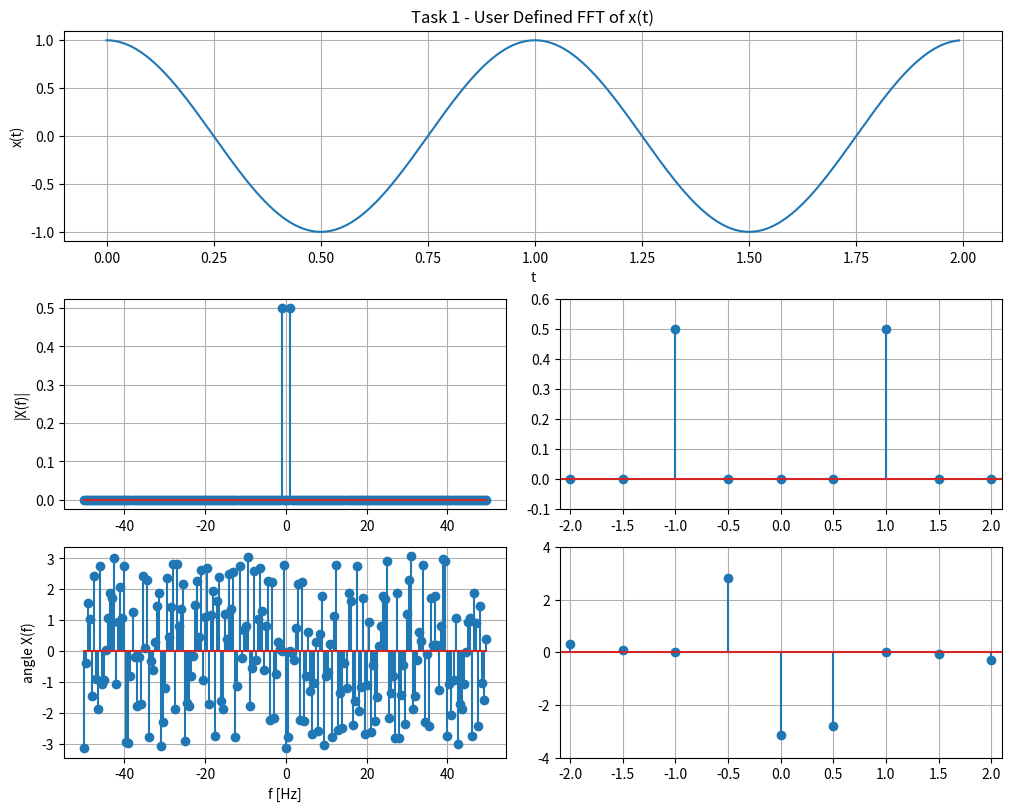
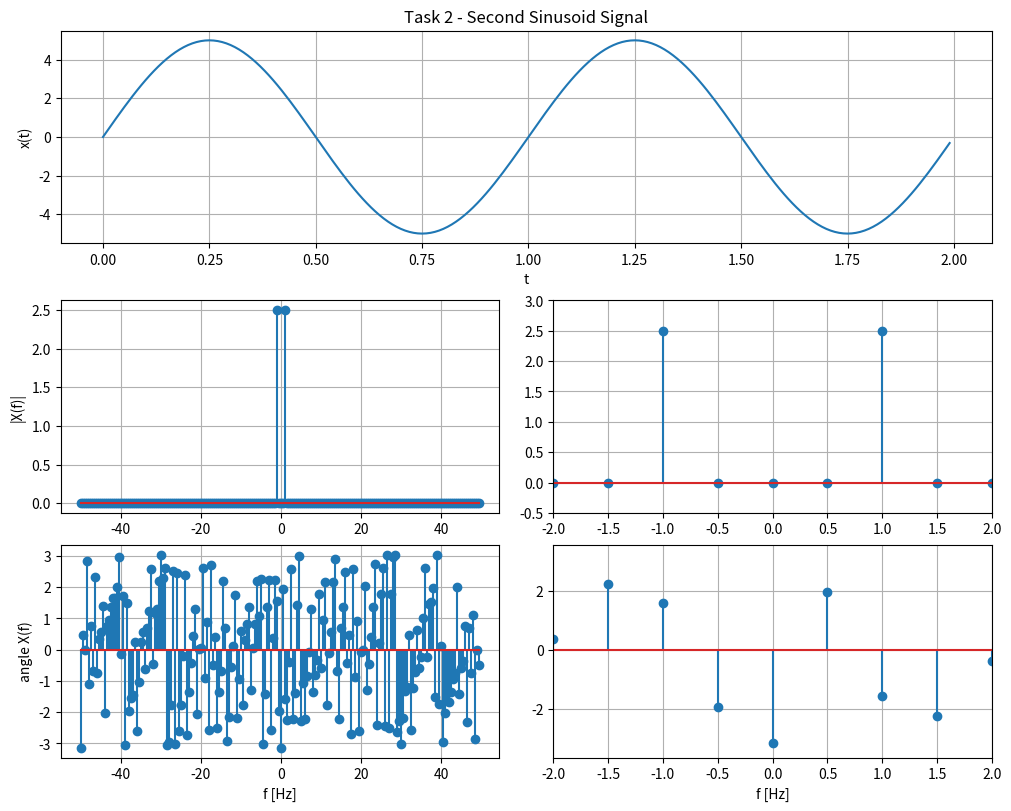
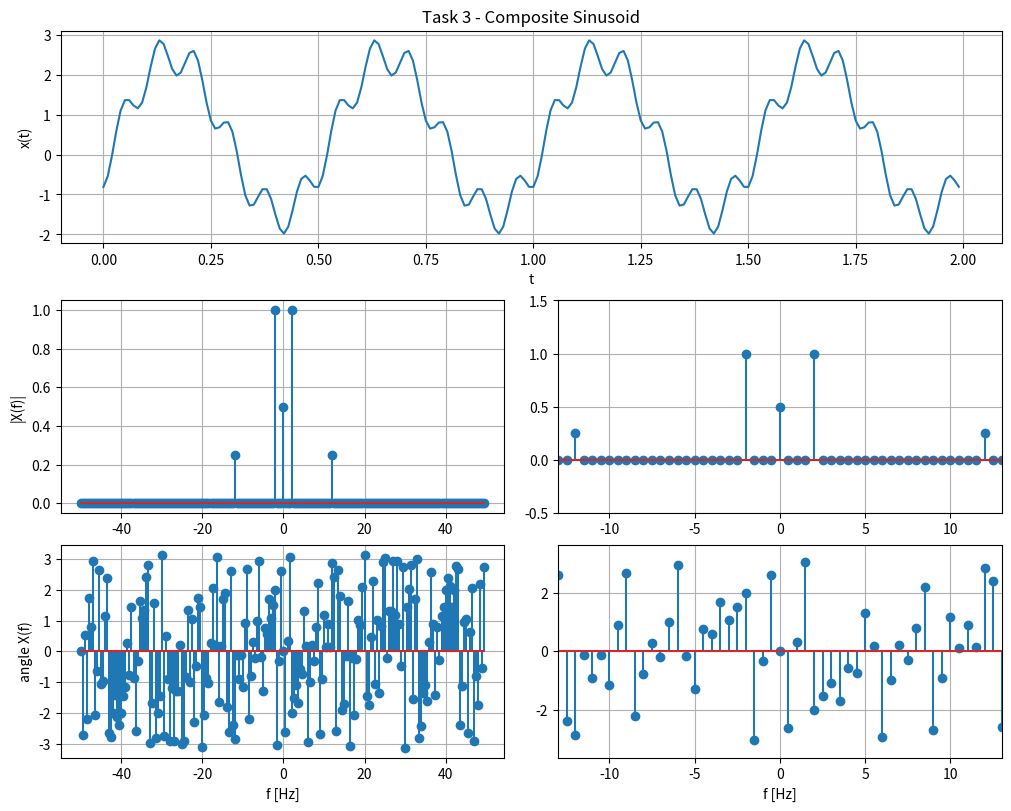
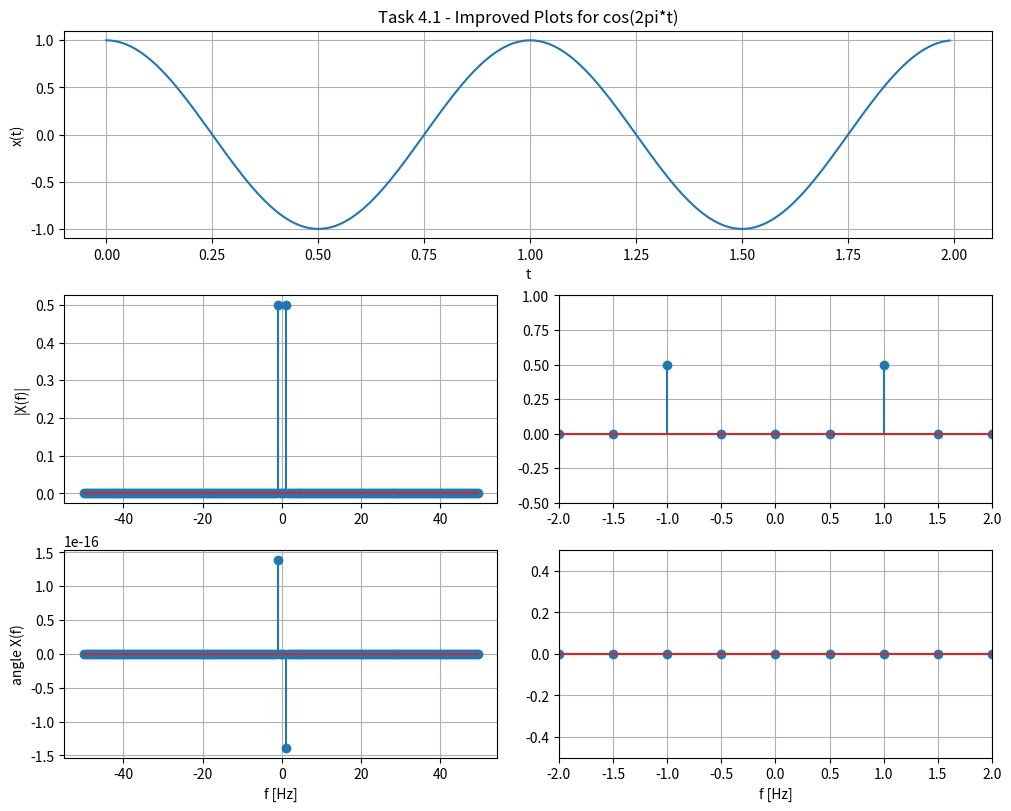
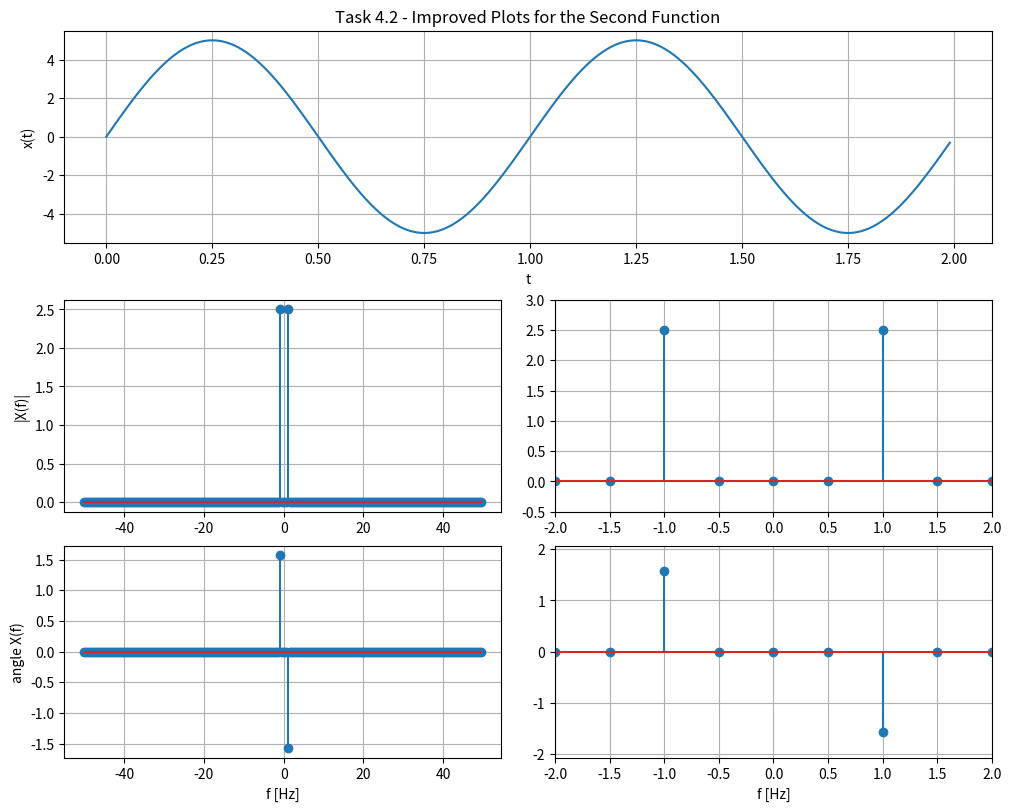
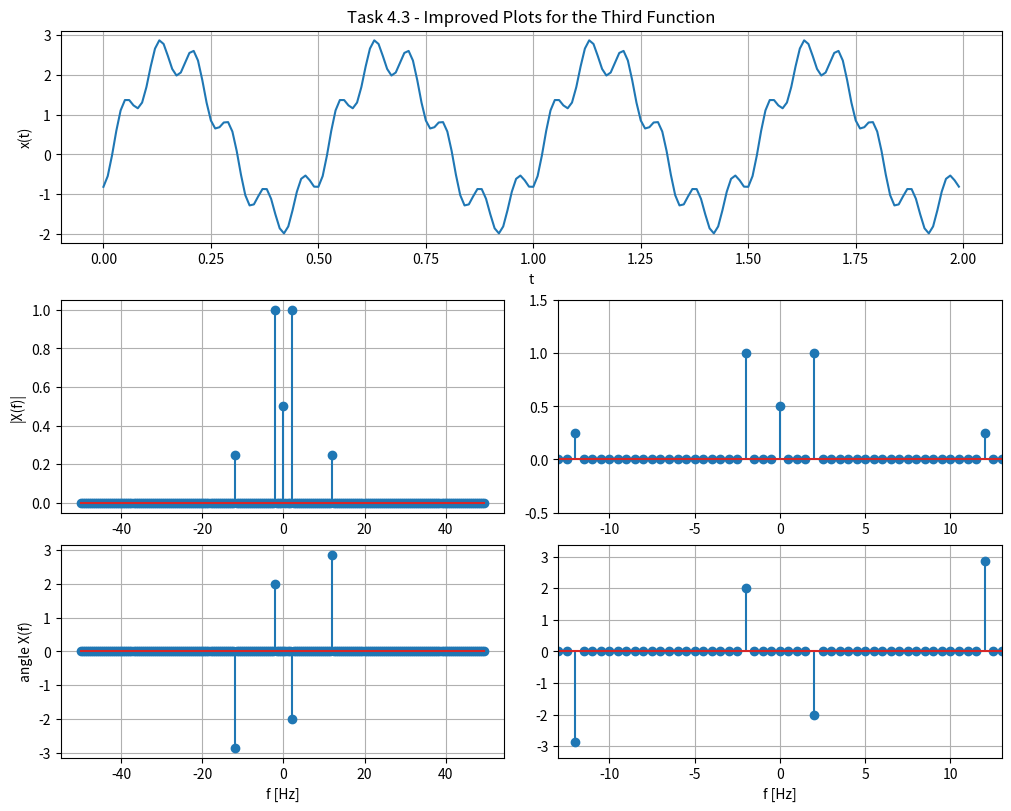
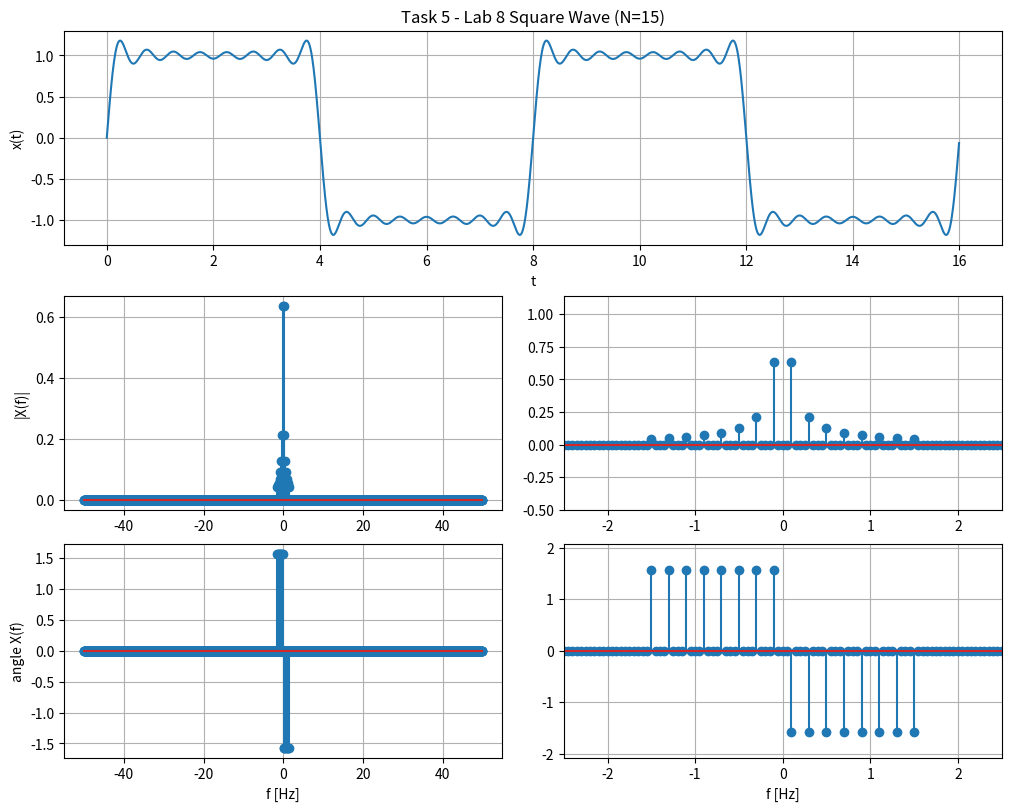

Write the Python code that produced these figures, in order.
################################################################
# Kyle McCain                                                  #
# ECE351-53                                                    #
# LAB 9                                                        #
# Due 3/30/2021                                                #
# Fourier Series Square Wave Approximation                     #
################################################################

import numpy as np
import scipy.signal as sig
import scipy.fftpack as ft
import matplotlib.pyplot as plt
from matplotlib.gridspec import GridSpec



def usr_FFT(x,fs):
    N = len(x)
    X_fft = ft.fft(x)
    X_fft_shifted = ft.fftshift(X_fft)
    freq = np.arange(-N/2,N/2)*fs/N
    X_mag = np.abs(X_fft_shifted)/N
    X_phi = np.angle(X_fft_shifted)
    return (X_mag,X_phi,freq)

#Task 1 - fft for cos(2pi*t)
steps = 1.0/100.0
t = np.arange(0, 2, steps)
x = np.cos(2*np.pi*t)
fig = plt.figure(constrained_layout = True, figsize=(10,8))
gs = GridSpec(3,2,figure = fig)
p1 = fig.add_subplot(gs[0,:])
plt.plot(t,x)
plt.grid()
plt.ylabel("x(t)")
plt.xlabel("t")
plt.title("Task 1 - User Defined FFT of x(t)")
xfft = usr_FFT(x,100)
p2 = fig.add_subplot(gs[1,0])
plt.stem(xfft[2],xfft[0])
plt.grid()
plt.ylabel("|X(f)|")
p3 = fig.add_subplot(gs[1,1])
plt.stem(xfft[2],xfft[0])
plt.axis([-2.1, 2.1, -0.1, 0.6])
plt.grid()
p4 = fig.add_subplot(gs[2,0])
plt.stem(xfft[2],xfft[1])
plt.grid()
plt.ylabel("angle X(f)")
plt.xlabel("f [Hz]")
p5 = fig.add_subplot(gs[2,1])
plt.stem(xfft[2],xfft[1])
plt.axis([-2.1, 2.1, -4, 4])
plt.grid()

def fnz(a): #first approximate nonzero in array
    idx = 0
    for i in a:
        if i > 0.001:
            return idx
        idx += 1
    return 0

def lnz(a):
    idx = 0
    last = 0
    for i in a:
        if i > 0.001:
            last = idx
        idx += 1
    return last

def plt_usr_FFT(x,fs,t1,t2,title):
    fig = plt.figure
    steps = 1.0/fs
    t = np.arange(t1, t2, steps)
    fig = plt.figure(constrained_layout = True, figsize=(10,8))
    gs = GridSpec(3,2,figure = fig)
    fig.add_subplot(gs[0,:])
    plt.plot(t,x)
    plt.grid()
    plt.ylabel("x(t)")
    plt.xlabel("t")
    plt.title(title)
    xfft = usr_FFT(x,100)
    fig.add_subplot(gs[1,0])
    plt.stem(xfft[2],xfft[0])
    plt.grid()
    plt.ylabel("|X(f)|")
    fig.add_subplot(gs[1,1])
    plt.stem(xfft[2],xfft[0])
    #print(fnz(xfft[0]),xfft[0][fnz(xfft[0])],xfft[2][fnz(xfft[0])])
    plt.axis([ xfft[2][fnz(xfft[0])]-1,xfft[2][lnz(xfft[0])]+1, min(xfft[0])-0.5, max(xfft[0])+0.5])
    plt.grid()
    fig.add_subplot(gs[2,0])
    plt.stem(xfft[2],xfft[1])
    plt.grid()
    plt.ylabel("angle X(f)")
    plt.xlabel("f [Hz]")
    fig.add_subplot(gs[2,1])
    plt.stem(xfft[2],xfft[1])
    plt.axis([ xfft[2][fnz(xfft[0])]-1,xfft[2][lnz(xfft[0])]+1, min(xfft[1])-0.5, max(xfft[1])+0.5])
    plt.grid()
    plt.xlabel("f [Hz]")

def plt_usr_FFT2(x,fs,t1,t2,title):
    fig = plt.figure
    steps = 1.0/fs
    t = np.arange(t1, t2, steps)
    fig = plt.figure(constrained_layout = True, figsize=(10,8))
    gs = GridSpec(3,2,figure = fig)
    fig.add_subplot(gs[0,:])
    plt.plot(t,x)
    plt.grid()
    plt.ylabel("x(t)")
    plt.xlabel("t")
    plt.title(title)
    xfft = usr_FFT(x,100)
    for i in range(len(xfft[0])):
        if xfft[0][i] < 1e-10:
            xfft[0][i] = 0
            xfft[1][i] = 0
    fig.add_subplot(gs[1,0])
    plt.stem(xfft[2],xfft[0])
    plt.grid()
    plt.ylabel("|X(f)|")
    fig.add_subplot(gs[1,1])
    plt.stem(xfft[2],xfft[0])
    #print(fnz(xfft[0]),xfft[0][fnz(xfft[0])],xfft[2][fnz(xfft[0])])
    plt.axis([ xfft[2][fnz(xfft[0])]-1,xfft[2][lnz(xfft[0])]+1, min(xfft[0])-0.5, max(xfft[0])+0.5])
    plt.grid()
    fig.add_subplot(gs[2,0])
    plt.stem(xfft[2],xfft[1])
    plt.grid()
    plt.ylabel("angle X(f)")
    plt.xlabel("f [Hz]")
    fig.add_subplot(gs[2,1])
    plt.stem(xfft[2],xfft[1])
    plt.axis([ xfft[2][fnz(xfft[0])]-1,xfft[2][lnz(xfft[0])]+1, min(xfft[1])-0.5, max(xfft[1])+0.5])
    plt.grid()
    plt.xlabel("f [Hz]")

#Task 2
fs = 100
x = 5*np.sin(2*np.pi*t)
plt_usr_FFT(x,fs,0,2,"Task 2 - Second Sinusoid Signal")
x = 2*np.cos((2*np.pi*2*t)-2) + np.power(np.sin((2*np.pi*6*t)+3),2)
plt_usr_FFT(x,fs,0,2,"Task 3 - Composite Sinusoid")

#Task 3
x = np.cos(2*np.pi*t)
plt_usr_FFT2(x,fs,0,2,"Task 4.1 - Improved Plots for cos(2pi*t)")
x = 5*np.sin(2*np.pi*t)
plt_usr_FFT2(x,fs,0,2,"Task 4.2 - Improved Plots for the Second Function")
x = 2*np.cos((2*np.pi*2*t)-2) + np.power(np.sin((2*np.pi*6*t)+3),2)
plt_usr_FFT2(x,fs,0,2,"Task 4.3 - Improved Plots for the Third Function")

#Task 4
K = np.arange(1, 15+1, 1)
bk = (2/(np.pi*K))*(1-np.cos(K*np.pi))
x = 0
T = 8 #seconds
fs = (1/T)*1000.0
steps = 1.0/fs
w = (2*np.pi)/T
t = np.arange(0, 16, steps)
for i in range(1,15+1):
    x += bk[i-1]*np.sin(i*w*t)
plt_usr_FFT2(x,fs,0,16,"Task 5 - Lab 8 Square Wave (N=15)")

#https://matplotlib.org/stable/gallery/subplots_axes_and_figures/gridspec_multicolumn.html